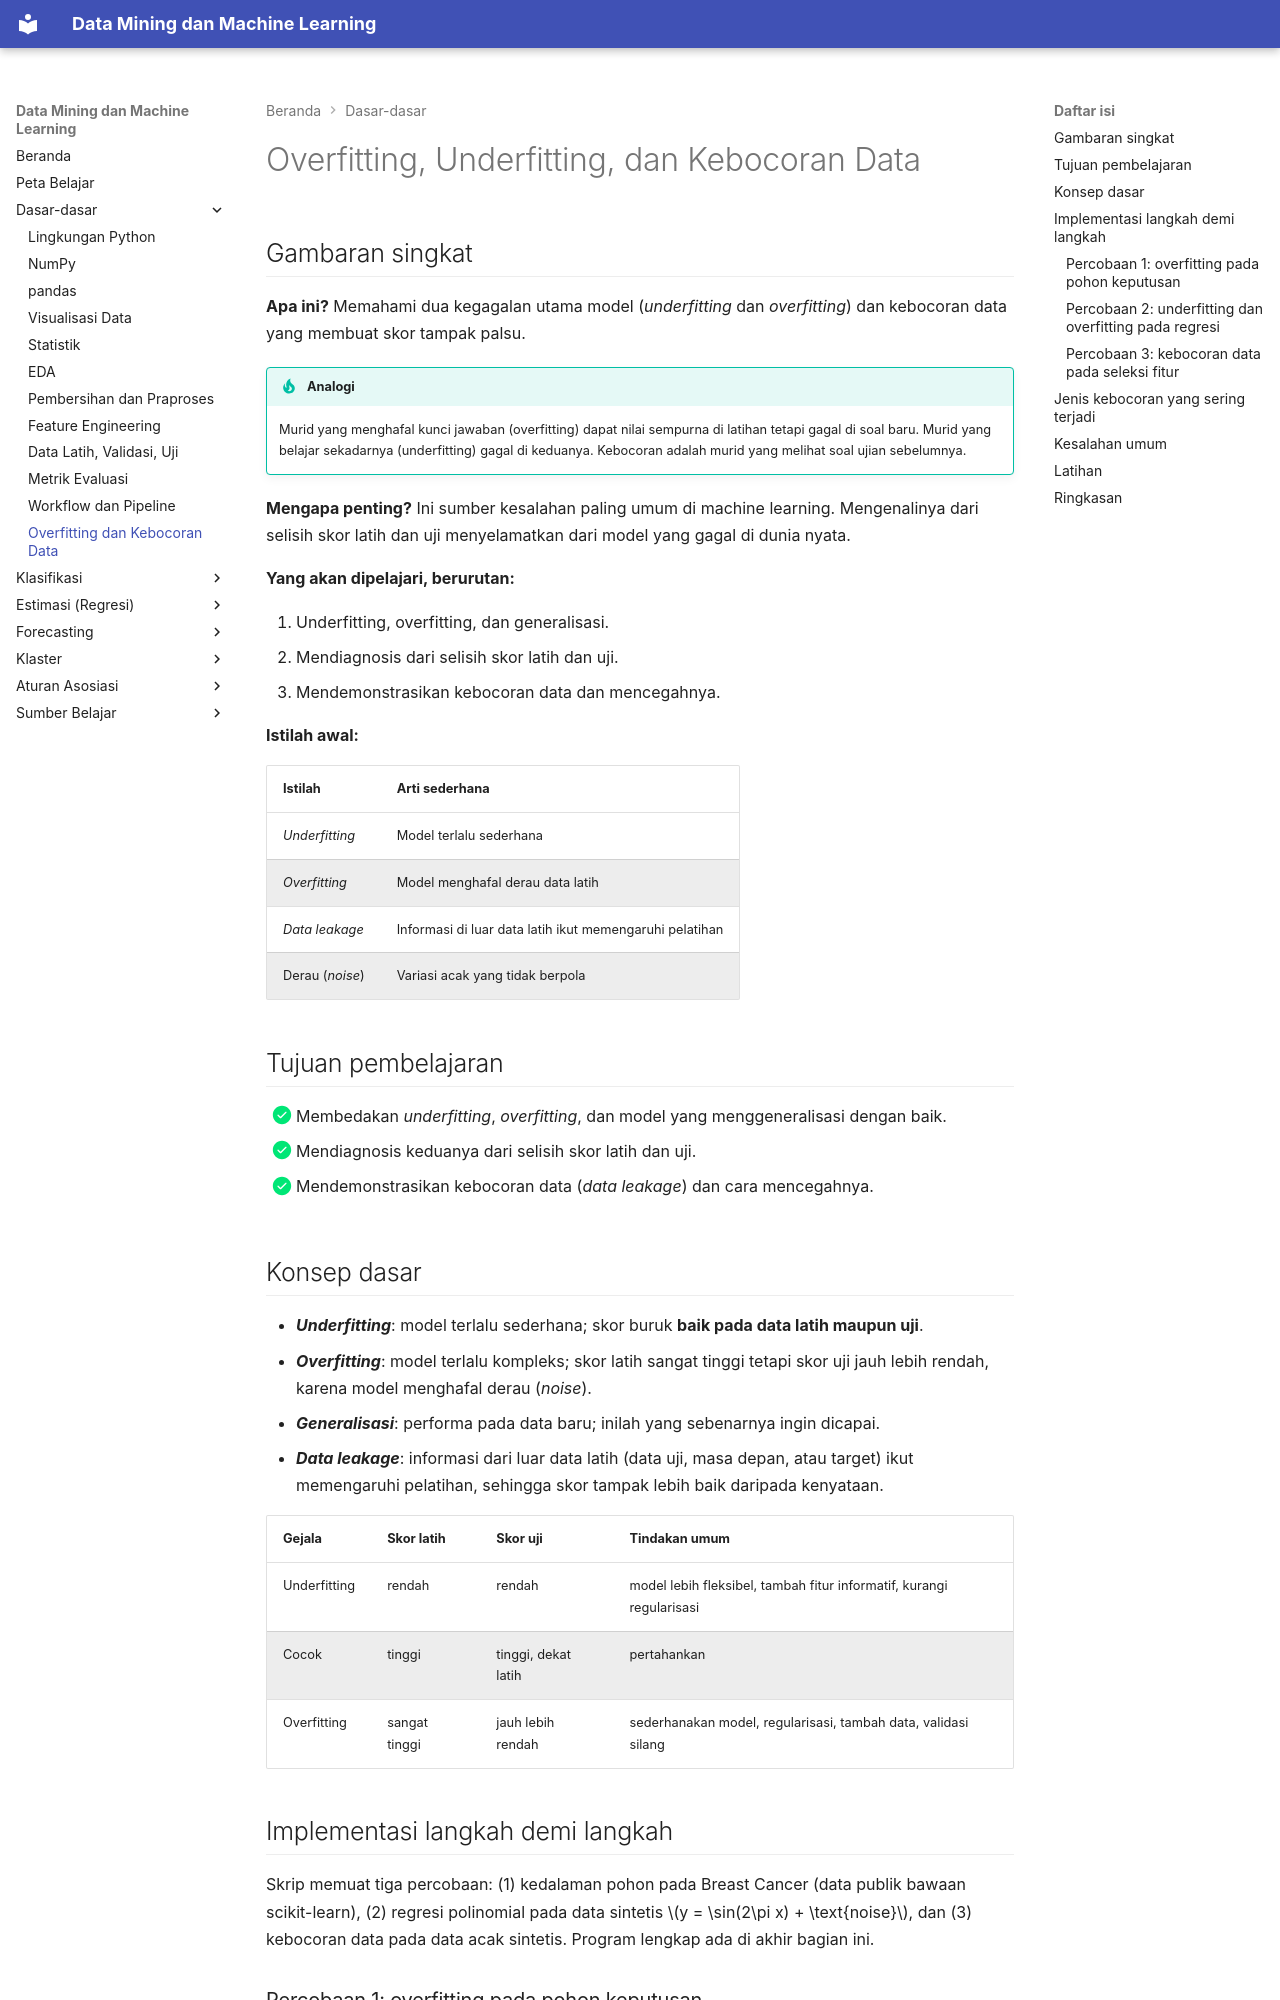

repository: TopekoX/MachineLearning-DataMining · page: fundamentals/overfitting-leakage/index.html · generator: mkdocs

# Overfitting, Underfitting, dan Kebocoran Data

## Gambaran singkat

**Apa ini?** Memahami dua kegagalan utama model (*underfitting* dan *overfitting*) dan kebocoran data yang membuat skor tampak palsu.

!!! tip "Analogi"
    Murid yang menghafal kunci jawaban (overfitting) dapat nilai sempurna di latihan tetapi gagal di soal baru. Murid yang belajar sekadarnya (underfitting) gagal di keduanya. Kebocoran adalah murid yang melihat soal ujian sebelumnya.

**Mengapa penting?** Ini sumber kesalahan paling umum di machine learning. Mengenalinya dari selisih skor latih dan uji menyelamatkan dari model yang gagal di dunia nyata.

**Yang akan dipelajari, berurutan:**

1. Underfitting, overfitting, dan generalisasi.
2. Mendiagnosis dari selisih skor latih dan uji.
3. Mendemonstrasikan kebocoran data dan mencegahnya.

**Istilah awal:**

| Istilah | Arti sederhana |
|---|---|
| *Underfitting* | Model terlalu sederhana |
| *Overfitting* | Model menghafal derau data latih |
| *Data leakage* | Informasi di luar data latih ikut memengaruhi pelatihan |
| Derau (*noise*) | Variasi acak yang tidak berpola |

## Tujuan pembelajaran

- [x] Membedakan *underfitting*, *overfitting*, dan model yang menggeneralisasi dengan baik.
- [x] Mendiagnosis keduanya dari selisih skor latih dan uji.
- [x] Mendemonstrasikan kebocoran data (*data leakage*) dan cara mencegahnya.

## Konsep dasar

- ***Underfitting***: model terlalu sederhana; skor buruk **baik pada data latih maupun uji**.
- ***Overfitting***: model terlalu kompleks; skor latih sangat tinggi tetapi skor uji jauh lebih rendah, karena model menghafal derau (*noise*).
- ***Generalisasi***: performa pada data baru; inilah yang sebenarnya ingin dicapai.
- ***Data leakage***: informasi dari luar data latih (data uji, masa depan, atau target) ikut memengaruhi pelatihan, sehingga skor tampak lebih baik daripada kenyataan.

| Gejala | Skor latih | Skor uji | Tindakan umum |
|---|---|---|---|
| Underfitting | rendah | rendah | model lebih fleksibel, tambah fitur informatif, kurangi regularisasi |
| Cocok | tinggi | tinggi, dekat latih | pertahankan |
| Overfitting | sangat tinggi | jauh lebih rendah | sederhanakan model, regularisasi, tambah data, validasi silang |
